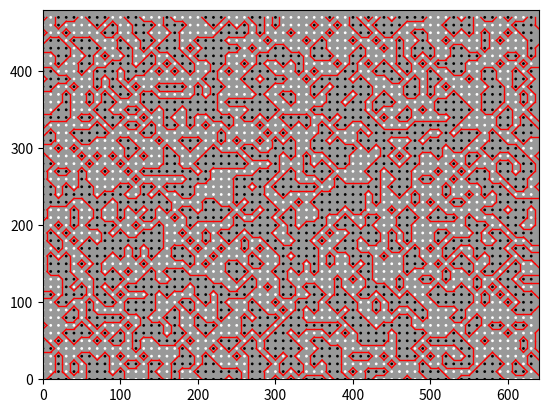

The matplotlib source for this figure:
import numpy as np
import matplotlib.pyplot as plt
import gc
from math import ceil

gc.enable()

HEIGHT = 480
WIDTH = 640
RES = 10
LINE_COLOR = "red"

np.random.seed(30)

class Point:
    def __init__(self, x, y):
        self.x = x
        self.y = y

    def get_point(self):
        return self.x, self.y

    def __add__(self, other):
        return Point(self.x + other.x, self.y + other.y)

    def __sub__(self, other):
        return Point(self.x - other.x, self.y - other.y)

    def __lt__(self, other):
        return self.x < other.x and self.y < other.y

    def __gt__(self, other):
        return self.x > other.x and self.y > other.y

    def __mul__(self, other):
        if type(other) == Point:
            return Point(self.x * other.x, self.y * other.y)
        else:
            return Point(self.x * other, self.y * other)


def random_generator(use_float=False):
    if not use_float:
        # create a width/res , height/res grid and randomly fill it with 0 or 1
        grid = np.random.randint(2, size=(1 + int(WIDTH / RES), 1 + int(HEIGHT / RES)))
        grid_values = None
    else:
        # create a width/res , height/res grid and randomly fill it with continuous values between -1 and 1
        grid = np.random.uniform(-1, 1, size=(1 + int(WIDTH / RES), 1 + int(HEIGHT / RES)))
        grid_values = 0.5 + grid / 2

    return grid, grid_values

def visualize_grid(grid, grid_values):
    if grid_values is None:
        grid_values = grid

    x_coords = np.arange(0, grid.shape[0] - 1, 1)
    y_coords = np.arange(0, grid.shape[1] - 1, 1)

    x_grid, y_grid = np.meshgrid(x_coords, y_coords)

    color_values = grid_values[x_grid, y_grid]

    plt.scatter(x_grid * RES, y_grid * RES, s=1, c=color_values, cmap='gray', marker='o')

def getState(a, b, c, d):
    return a * 8 + b * 4 + c * 2 + d


def draw_line(point_1, point_2):
    plt.plot([point_1.x, point_2.x], [point_1.y, point_2.y], color=LINE_COLOR, linewidth=1)

def linear_interpolation(point_1, point_2, a_val, b_val):
    t = (0.5 - a_val) / (b_val - a_val)

    return point_1 + (point_2 - point_1) * t


def draw_seperator_line(a, b, c, d, grid):
    a_val = grid[a.x // RES][a.y // RES]
    b_val = grid[b.x // RES][b.y // RES]
    c_val = grid[c.x // RES][c.y // RES]
    d_val = grid[d.x // RES][d.y // RES]

    state = getState(ceil(a_val), ceil(b_val), ceil(c_val), ceil(d_val))

    
    if state == 1 or state == 14:
        draw_line(a - Point(0, 0.5 * RES), d + Point(0.5 * RES, 0))
    elif state == 2 or state == 13:
        draw_line(b - Point(0, 0.5 * RES), c - Point(0.5 * RES, 0))
    elif state == 3 or state == 12:
        draw_line(a - Point(0, 0.5 * RES), b - Point(0, 0.5 * RES))
    elif state == 4 or state == 11:
        draw_line(a + Point(0.5 * RES, 0), b - Point(0, 0.5 * RES))
    elif state == 5:
        draw_line(a + Point(0.5 * RES, 0), a - Point(0, 0.5 * RES))
        draw_line(b - Point(0, 0.5 * RES), c - Point(0.5 * RES, 0))
    elif state == 6 or state == 9:
        draw_line(a + Point(0.5 * RES, 0), c - Point(0.5 * RES, 0))
    elif state == 7 or state == 8:
        draw_line(a + Point(0.5 * RES, 0), a - Point(0, 0.5 * RES))
    elif state == 10:
        draw_line(a + Point(0.5 * RES, 0), b - Point(0, 0.5 * RES))
        draw_line(a - Point(0, 0.5 * RES), d + Point(0.5 * RES, 0))
    elif state == 0 or state == 15:
        pass
    else:
        raise Exception(f"Invalid state {state}")


def main(args):
    random_grid, grid_values = random_generator(use_float=args.use_float)
    visualize_grid(random_grid, grid_values)

    # make the background of plt gray
    plt.gca().set_facecolor((0.6, 0.6, 0.6))
    # make the plot axis start at 0, 0
    plt.axis([0, WIDTH, 0, HEIGHT])

    for x in range(0, WIDTH, RES):
        for y in range(0, HEIGHT, RES):
            a = Point(x, y)
            b = Point(x + RES, y)
            c = Point(x + RES, y - RES)
            d = Point(x, y - RES)
            draw_seperator_line(a, b, c, d, random_grid)
    plt.savefig("test.png")
    plt.show()


if __name__ == "__main__":
    import argparse
    arg_parser = argparse.ArgumentParser()
    arg_parser.add_argument("--use_float", type=bool, default=False)
    args = arg_parser.parse_args()
    main(args)
